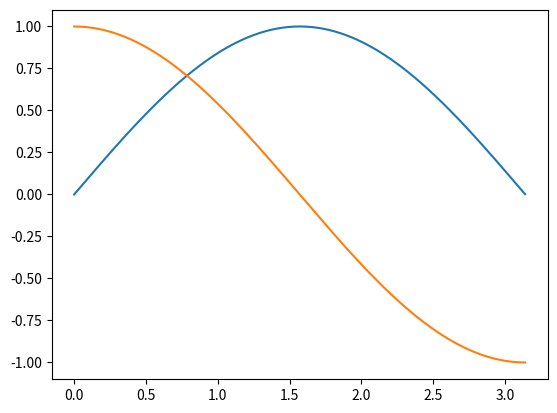

Reproduce this figure in Python.
#!/usr/bin/python

#The following statements are used to import numpy and matplotlib.
import numpy as np
import matplotlib.pyplot as plt
import scipy.integrate as integrate2

x = np.arange(0,np.pi, 0.01)
y = np.sin(x)
plt.plot(x,y)
plt.show()


b = np.cos(x)
plt.plot(x,b)
plt.show()

# TODO fill in this function
def integrate(y, dx):
    tempY = np.array(y) * dx
    integral = 0.0
    for values in tempY:
        integral += values
    return integral

print(integrate(y, 0.01))
print(integrate2.quad((lambda x: np.sin(x)), 0, np.pi))
print(integrate(b, 0.01))
print(integrate2.quad((lambda x: np.cos(x)), 0, np.pi))


# TODO write code here to setup arrays x and y = sin(x) and then plot them.
# After this is done implement your integrate function above integrate y
